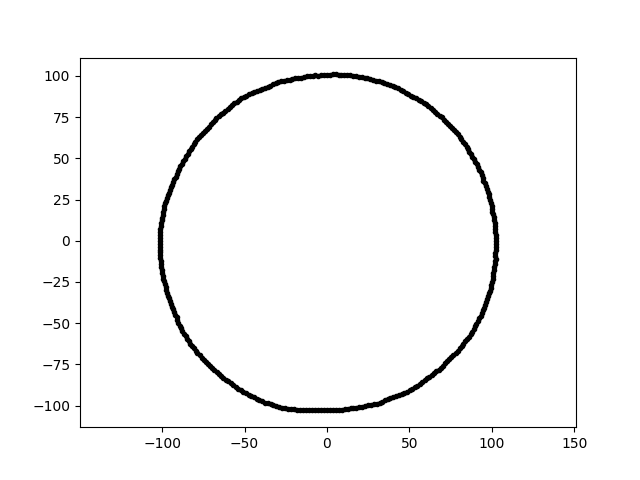

The file beside this chart, header and first rows:
-1.888961427362208060e-14, -1.028302706640193094e+02, 2.200000000000000000e+01
6.174802393990238750e-15, 1.008421758549383611e+02, 2.200000000000000000e+01
1.017369446360001319e+02, 1.069298376423325969e+01, 2.200000000000000000e+01
-4.912757248244287922e+01, -9.239552574595052192e+01, 2.200000000000000000e+01
2.285729280797388085e+01, 9.900581234918763585e+01, 2.200000000000000000e+01
-5.977178110781331810e+01, -8.536295004854950719e+01, 2.200000000000000000e+01
-8.534636798571455074e+01, 5.128127149965042975e+01, 2.200000000000000000e+01
-9.790972413708547606e+01, -2.807516161722702464e+01, 2.200000000000000000e+01
-8.372608507734518923e+01, -6.083056151208628393e+01, 2.200000000000000000e+01
-9.679002875690734697e+01, 2.593481004079849583e+01, 2.200000000000000000e+01
1.075587075545238314e+01, -1.023352743898888519e+02, 2.200000000000000000e+01
-3.590819787366634763e+00, -1.028276249243367317e+02, 2.200000000000000000e+01
-7.980111097543799303e+01, 6.013445037824381956e+01, 2.200000000000000000e+01
-1.013118540240590733e+02, 1.768404989988045628e+00, 2.200000000000000000e+01
-9.975949560974206065e+01, -2.120453538074245969e+01, 2.200000000000000000e+01
1.023196903089053080e+02, -5.362347746018294892e+00, 2.200000000000000000e+01
-3.426770424366475964e+01, 9.414974362601826385e+01, 2.200000000000000000e+01
9.149986311728436306e+01, 4.462746509161508612e+01, 2.200000000000000000e+01
-3.247109111326928144e+01, -9.993574255342649337e+01, 2.200000000000000000e+01
9.601440521347122115e+01, -3.879233776420621638e+01, 2.200000000000000000e+01
9.670589961122433920e+01, -3.712191683649448493e+01, 2.200000000000000000e+01
9.013250058704431922e+01, 4.792430066136523692e+01, 2.200000000000000000e+01
-6.707251445281346491e+01, 7.449157395235654633e+01, 2.200000000000000000e+01
1.026435815475309710e+02, 0.000000000000000000e+00, 2.200000000000000000e+01
-3.912843764141085501e+01, 9.218082238850492161e+01, 2.200000000000000000e+01
-6.548464370745460883e+01, -8.086680031104656052e+01, 2.200000000000000000e+01
-1.011651403392292679e+02, -8.850802923691686530e+00, 2.200000000000000000e+01
5.719478032194577111e+01, 8.479474890797735043e+01, 2.200000000000000000e+01
-8.345149423245820230e+01, 5.419403401823664268e+01, 2.200000000000000000e+01
6.215486736787288891e+01, -8.248229487903918766e+01, 2.200000000000000000e+01
-1.743128814892813239e+01, 9.885774757153377834e+01, 2.200000000000000000e+01
8.487636497523841683e+01, -5.943107057150058381e+01, 2.200000000000000000e+01
-7.086924270126789338e+01, -7.599795837598477988e+01, 2.200000000000000000e+01
-1.758504775829729416e+00, 1.007446711347926112e+02, 2.200000000000000000e+01
-1.011541681412261227e+02, -3.532381388789242127e+00, 2.200000000000000000e+01
-9.615834603682989723e+01, 2.757296202825973452e+01, 2.200000000000000000e+01
-3.590852843184291032e+01, 9.354491474704042275e+01, 2.200000000000000000e+01
-8.808997865764551705e+01, 4.683827248712847791e+01, 2.200000000000000000e+01
5.183618326274268640e+01, -8.978290308152176635e+01, 2.200000000000000000e+01
-1.010135421588044693e+02, -1.763197937011188765e+00, 2.200000000000000000e+01
-2.434976486668833218e+01, 9.766157266339452292e+01, 2.200000000000000000e+01
-9.078719718771660041e+01, 4.042106444673392218e+01, 2.200000000000000000e+01
5.339528985281481965e+01, -8.886468535619852105e+01, 2.200000000000000000e+01
6.696722201038917888e+01, 7.703697652010714592e+01, 2.200000000000000000e+01
6.068489497822842793e+01, -8.352559229372556615e+01, 2.200000000000000000e+01
9.541663258866815056e+01, -4.050195758141430957e+01, 2.200000000000000000e+01
5.864635163229090153e+01, 8.375567018635341299e+01, 2.200000000000000000e+01
5.393769231428519717e+00, -1.029192479669500955e+02, 2.200000000000000000e+01
-4.562193124578870140e+01, 8.953808154441858846e+01, 2.200000000000000000e+01
-4.240336101390980872e+01, 9.093430114719483015e+01, 2.200000000000000000e+01
5.489369371547863352e+01, -8.784827347948422016e+01, 2.200000000000000000e+01
9.407494431353062225e+01, -4.386786697390433432e+01, 2.200000000000000000e+01
-9.862296288313223158e+01, 2.096295789214879690e+01, 2.200000000000000000e+01
8.967160643186350200e+00, -1.024951151588833511e+02, 2.200000000000000000e+01
7.836525088101899428e+01, 6.575625311137804374e+01, 2.200000000000000000e+01
4.782092320064939628e+01, 8.993807586075573113e+01, 2.200000000000000000e+01
9.786280736537909775e+01, -3.369686688994725898e+01, 2.200000000000000000e+01
1.009956176187275645e+02, -1.963155937428305720e+01, 2.200000000000000000e+01
7.965307939763390266e+01, 6.450179189101810096e+01, 2.200000000000000000e+01
8.715857957356206498e+01, -5.660144338738063396e+01, 2.200000000000000000e+01
-1.013936943515055447e+02, 5.313818354265841926e+00, 2.200000000000000000e+01
... 299 more rows
